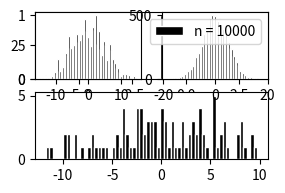

This chart was generated by the following Python code:
import numpy as np
import matplotlib.pyplot as plt
a1 = np.random.normal(0,5,10)
a2 = np.random.normal(0,5,100)
a3 = np.random.normal(0,5,1000)
a4 = np.random.normal(0,5,10000)
f = plt.figure(figsize=(3,4), dpi = 200)
g1 = f.add_subplot(411)
g2 = f.add_subplot(412)
g3 = f.add_subplot(421)
g4 = f.add_subplot(422)
g1.hist(a1, 61, color = 'k', edgecolor = 'w', label = 'n = 10')
g2.hist(a2, 61, color = 'k', edgecolor = 'w', label = 'n = 100')
g3.hist(a3, 61, color = 'k', edgecolor = 'w', label = 'n = 1000')
g4.hist(a4, 61, color = 'k', edgecolor = 'w', label = 'n = 10000')
plt.legend()
plt.show()
